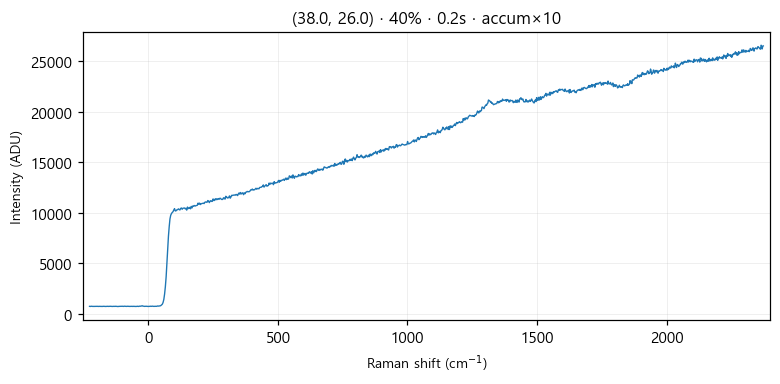

Data behind this chart, as committed beside it:
# laser_power_pct, 40
# exposure_time, 0.2
# laser_nm, 532
# mode, accumulate
pixel, raman_shift_cm-1, wavelength_nm, intensity
0, -227.1, 525.7, 734
1, -224, 525.8, 723
2, -220.9, 525.8, 746
3, -217.9, 525.9, 733
4, -214.8, 526, 728
5, -211.7, 526.1, 734
6, -208.7, 526.2, 729
7, -205.6, 526.3, 733
8, -202.5, 526.3, 731
9, -199.5, 526.4, 746
10, -196.4, 526.5, 736
11, -193.3, 526.6, 725
12, -190.3, 526.7, 734
13, -187.2, 526.8, 729
14, -184.2, 526.9, 725
15, -181.1, 526.9, 730
16, -178.1, 527, 725
17, -175, 527.1, 731
18, -171.9, 527.2, 739
19, -168.9, 527.3, 727
20, -165.8, 527.4, 723
21, -162.8, 527.5, 728
22, -159.7, 527.5, 730
23, -156.7, 527.6, 738
24, -153.6, 527.7, 727
25, -150.6, 527.8, 737
26, -147.6, 527.9, 741
27, -144.5, 528, 735
28, -141.5, 528, 729
29, -138.4, 528.1, 724
30, -135.4, 528.2, 732
31, -132.4, 528.3, 738
32, -129.3, 528.4, 728
33, -126.3, 528.5, 741
34, -123.2, 528.6, 732
35, -120.2, 528.6, 728
36, -117.2, 528.7, 716
37, -114.1, 528.8, 730
38, -111.1, 528.9, 730
39, -108.1, 529, 729
40, -105.1, 529.1, 739
41, -102, 529.1, 742
42, -99.01, 529.2, 741
43, -95.99, 529.3, 728
44, -92.97, 529.4, 748
45, -89.94, 529.5, 739
46, -86.92, 529.6, 726
47, -83.91, 529.7, 729
48, -80.89, 529.7, 743
49, -77.87, 529.8, 736
50, -74.86, 529.9, 739
51, -71.84, 530, 728
52, -68.83, 530.1, 732
53, -65.82, 530.2, 733
54, -62.81, 530.2, 737
55, -59.8, 530.3, 724
... 968 more rows
